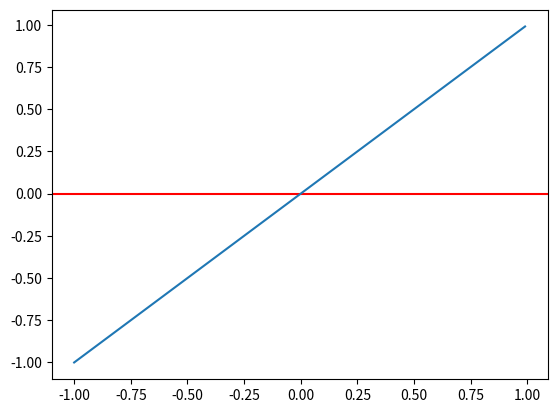

Recreate this plot in Python.
# -*- coding: utf-8 -*-
"""
Created on Fri Sep  9 09:16:33 2022

@author: ACER
"""

import numpy as np
import sympy as sym
import matplotlib.pyplot as plt



x = np.arange(-1,1,0.01)
legendre = [x, (3*x**2 - 1)/2]
#abc = [a,b,c,d,e,f,g,h,i,j,k,l,m,n,o,p,q,r,s,t]
    
    
def Function(x):
    a = x   
    return a


#x = np.arange(-1,1,0.1)
y = Function(x)
plt.axhline(y=0,color='r')
plt.plot(x,y)

#print(len(y))

""

def Derivative(f,x,h=1e-6):
    return (f(x+h)-f(x-h))/(2*h)
#Derivative = 15*(x**4) + 20*(x**3) - 3*(x**2)


def GetNewtonMethod(f,df,xn,itmax=1000,precision=1e-5):
    
    error = 1
    it=0
    
    while error > precision and it < itmax:
        
        try:
            
            xn1 = xn - f(xn)/df(f,xn)
            error = np.abs(f(xn)/df(f,xn))
            
        except ZeroDivisionError:
            print('Division por cero')
            
        xn = xn1
        it += 1
        
    #print('raiz:', xn,it)
    
    if it == itmax:
        return False
    else:
        return xn
    
#root = GetNewtonMethod(Function,Derivative,6)

#print(root)



""

def GetAllRoots(x,tolerancia=1):
    
    Roots = np.array([])
    
    for i in x:
        root = GetNewtonMethod(Function,Derivative,i)
        if (abs(root)+1.0e-07) < 1.0e-06:
            #root = round(root,5)
            if root != False:
                
                croot = abs(round(root,13))
                
                if croot not in Roots:
                    Roots = np.append(Roots, croot)
            
        
        elif (abs(root)+1.0e-06) > 1.0e-05:
            root = round(root,2)
            if root != False:
                
                croot = root
                
                if croot not in Roots:
                    Roots = np.append(Roots, croot)
                
                
                 
    Roots.sort()
    
    return Roots

print(GetAllRoots(x))

def Function(x):    
    b = (3*x**2 - 1)/2    
    return b

print(GetAllRoots(x))


def Function(x):    
    c = x*(5*x**2 - 3)/2    
    return c
print(GetAllRoots(x))

def Function(x):    
    d = (8*x**4 + 24*x**2*(x**2 - 1) + 3*(x**2 - 1)**2)/8
    
    return d
print(GetAllRoots(x))


def Function(x):
    
    e = x*(8*x**4 + 40*x**2*(x**2 - 1) + 15*(x**2 - 1)**2)/8
    
    return e
print(GetAllRoots(x))

def Function(x):
    
    f = (16*x**6 + 120*x**4*(x**2 - 1) + 90*x**2*(x**2 - 1)**2 + 5*(x**2 - 1)**3)/16
    
    return f
print(GetAllRoots(x))

def Function(x):
    g = x*(16*x**6 + 168*x**4*(x**2 - 1) + 210*x**2*(x**2 - 1)**2 + 35*(x**2 - 1)**3)/16
    
    return g
print(GetAllRoots(x))

def Function(x):
    h = (128*x**8 + 1792*x**6*(x**2 - 1) + 3360*x**4*(x**2 - 1)**2 + 1120*x**2*(x**2 - 1)**3 + 35*(x**2 - 1)**4)/128
    
    return h
print(GetAllRoots(x))


def Function(x):
    i = x*(128*x**8 + 2304*x**6*(x**2 - 1) + 6048*x**4*(x**2 - 1)**2 + 3360*x**2*(x**2 - 1)**3 + 315*(x**2 - 1)**4)/128
    
    return i
print(GetAllRoots(x))

def Function(x):
    j = (256*x**10 + 5760*x**8*(x**2 - 1) + 20160*x**6*(x**2 - 1)**2 + 16800*x**4*(x**2 - 1)**3 + 3150*x**2*(x**2 - 1)**4 + 63*(x**2 - 1)**5)/256
    
    return j
print(GetAllRoots(x))

def Function(x):
    k = x*(256*x**10 + 7040*x**8*(x**2 - 1) + 31680*x**6*(x**2 - 1)**2 + 36960*x**4*(x**2 - 1)**3 + 11550*x**2*(x**2 - 1)**4 + 693*(x**2 - 1)**5)/256
    return k
print(GetAllRoots(x))


def Function(x):
    l = (1024*x**12 + 33792*x**10*(x**2 - 1) + 190080*x**8*(x**2 - 1)**2 + 295680*x**6*(x**2 - 1)**3 + 138600*x**4*(x**2 - 1)**4 + 16632*x**2*(x**2 - 1)**5 + 231*(x**2 - 1)**6)/1024
    
    return l
print(GetAllRoots(x))

def Function(x):
    m = x*(1024*x**12 + 39936*x**10*(x**2 - 1) + 274560*x**8*(x**2 - 1)**2 + 549120*x**6*(x**2 - 1)**3 + 360360*x**4*(x**2 - 1)**4 + 72072*x**2*(x**2 - 1)**5 + 3003*(x**2 - 1)**6)/1024
    
    return m
print(GetAllRoots(x))

def Function(x):
    n = (2048*x**14 + 93184*x**12*(x**2 - 1) + 768768*x**10*(x**2 - 1)**2 + 1921920*x**8*(x**2 - 1)**3 + 1681680*x**6*(x**2 - 1)**4 + 504504*x**4*(x**2 - 1)**5 + 42042*x**2*(x**2 - 1)**6 + 429*(x**2 - 1)**7)/2048
    
    return n
print(GetAllRoots(x))


def Function(x):
    o = x*(2048*x**14 + 107520*x**12*(x**2 - 1) + 1048320*x**10*(x**2 - 1)**2 + 3203200*x**8*(x**2 - 1)**3 + 3603600*x**6*(x**2 - 1)**4 + 1513512*x**4*(x**2 - 1)**5 + 210210*x**2*(x**2 - 1)**6 + 6435*(x**2 - 1)**7)/2048
    
    return o
print(GetAllRoots(x))

def Function(x):
    p = (32768*x**16 + 1966080*x**14*(x**2 - 1) + 22364160*x**12*(x**2 - 1)**2 + 82001920*x**10*(x**2 - 1)**3 + 115315200*x**8*(x**2 - 1)**4 + 64576512*x**6*(x**2 - 1)**5 + 13453440*x**4*(x**2 - 1)**6 + 823680*x**2*(x**2 - 1)**7 + 6435*(x**2 - 1)**8)/32768
    
    return p
print(GetAllRoots(x))

def Function(x):
    q = x*(32768*x**16 + 2228224*x**14*(x**2 - 1) + 29245440*x**12*(x**2 - 1)**2 + 126730240*x**10*(x**2 - 1)**3 + 217817600*x**8*(x**2 - 1)**4 + 156828672*x**6*(x**2 - 1)**5 + 45741696*x**4*(x**2 - 1)**6 + 4667520*x**2*(x**2 - 1)**7 + 109395*(x**2 - 1)**8)/32768
    
    return q
print(GetAllRoots(x))

def Function(x):
    r = (65536*x**18 + 5013504*x**16*(x**2 - 1) + 75202560*x**14*(x**2 - 1)**2 + 380190720*x**12*(x**2 - 1)**3 + 784143360*x**10*(x**2 - 1)**4 + 705729024*x**8*(x**2 - 1)**5 + 274450176*x**6*(x**2 - 1)**6 + 42007680*x**4*(x**2 - 1)**7 + 1969110*x**2*(x**2 - 1)**8 + 12155*(x**2 - 1)**9)/65536
    
    return r
print(GetAllRoots(x))


def Function(x):
    s = x*(65536*x**18 + 5603328*x**16*(x**2 - 1) + 95256576*x**14*(x**2 - 1)**2 + 555663360*x**12*(x**2 - 1)**3 + 1354429440*x**10*(x**2 - 1)**4 + 1489872384*x**8*(x**2 - 1)**5 + 744936192*x**6*(x**2 - 1)**6 + 159629184*x**4*(x**2 - 1)**7 + 12471030*x**2*(x**2 - 1)**8 + 230945*(x**2 - 1)**9)/65536
    
    return s
print(GetAllRoots(x))

def Function(x):
    t = (262144*x**20 + 24903680*x**18*(x**2 - 1) + 476282880*x**16*(x**2 - 1)**2 + 3175219200*x**14*(x**2 - 1)**3 + 9029529600*x**12*(x**2 - 1)**4 + 11918979072*x**10*(x**2 - 1)**5 + 7449361920*x**8*(x**2 - 1)**6 + 2128389120*x**6*(x**2 - 1)**7 + 249420600*x**4*(x**2 - 1)**8 + 9237800*x**2*(x**2 - 1)**9 + 46189*(x**2 - 1)**10)/262144
    
    return t
print(GetAllRoots(x))




#abc = [a,b,c,d,e,f,g,h,i,j,k,l,m,n,o,p,q,r,s,t]
